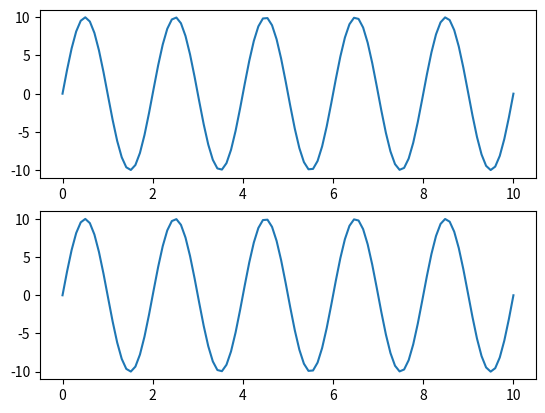

This figure's Python source:
# Importaciones
import numpy as np
import matplotlib.pyplot as plt
import matplotlib.animation as animation

figure, axes = plt.subplots(2, 1) 

#Variables de Onda
amplitud = 10
longitud_onda = 2
fase = np.pi
frecuencia = 0.2
tiempo = np.linspace(0, 10, 100)  # Vector de tiempo
#print(tiempo)

formula_onda = amplitud * np.sin(fase + tiempo * 2 * np.pi / longitud_onda + fase)

onda1 = axes[0].plot(tiempo, formula_onda)
onda2 = axes[1].plot(tiempo, formula_onda)

def animate(i):
    formula_onda1 = amplitud * np.sin(fase + tiempo * 2 * np.pi / longitud_onda + fase + i * 2 * np.pi * frecuencia)
    formula_onda2 = amplitud * np.sin(fase + tiempo * 2 * np.pi / longitud_onda + fase + i * 2 * np.pi * (frecuencia + 0.2))
    onda1[0].set_ydata(formula_onda1)
    onda2[0].set_ydata(formula_onda2)
    return onda1, onda2

a = animation.FuncAnimation(figure, animate, interval=100)
plt.show()